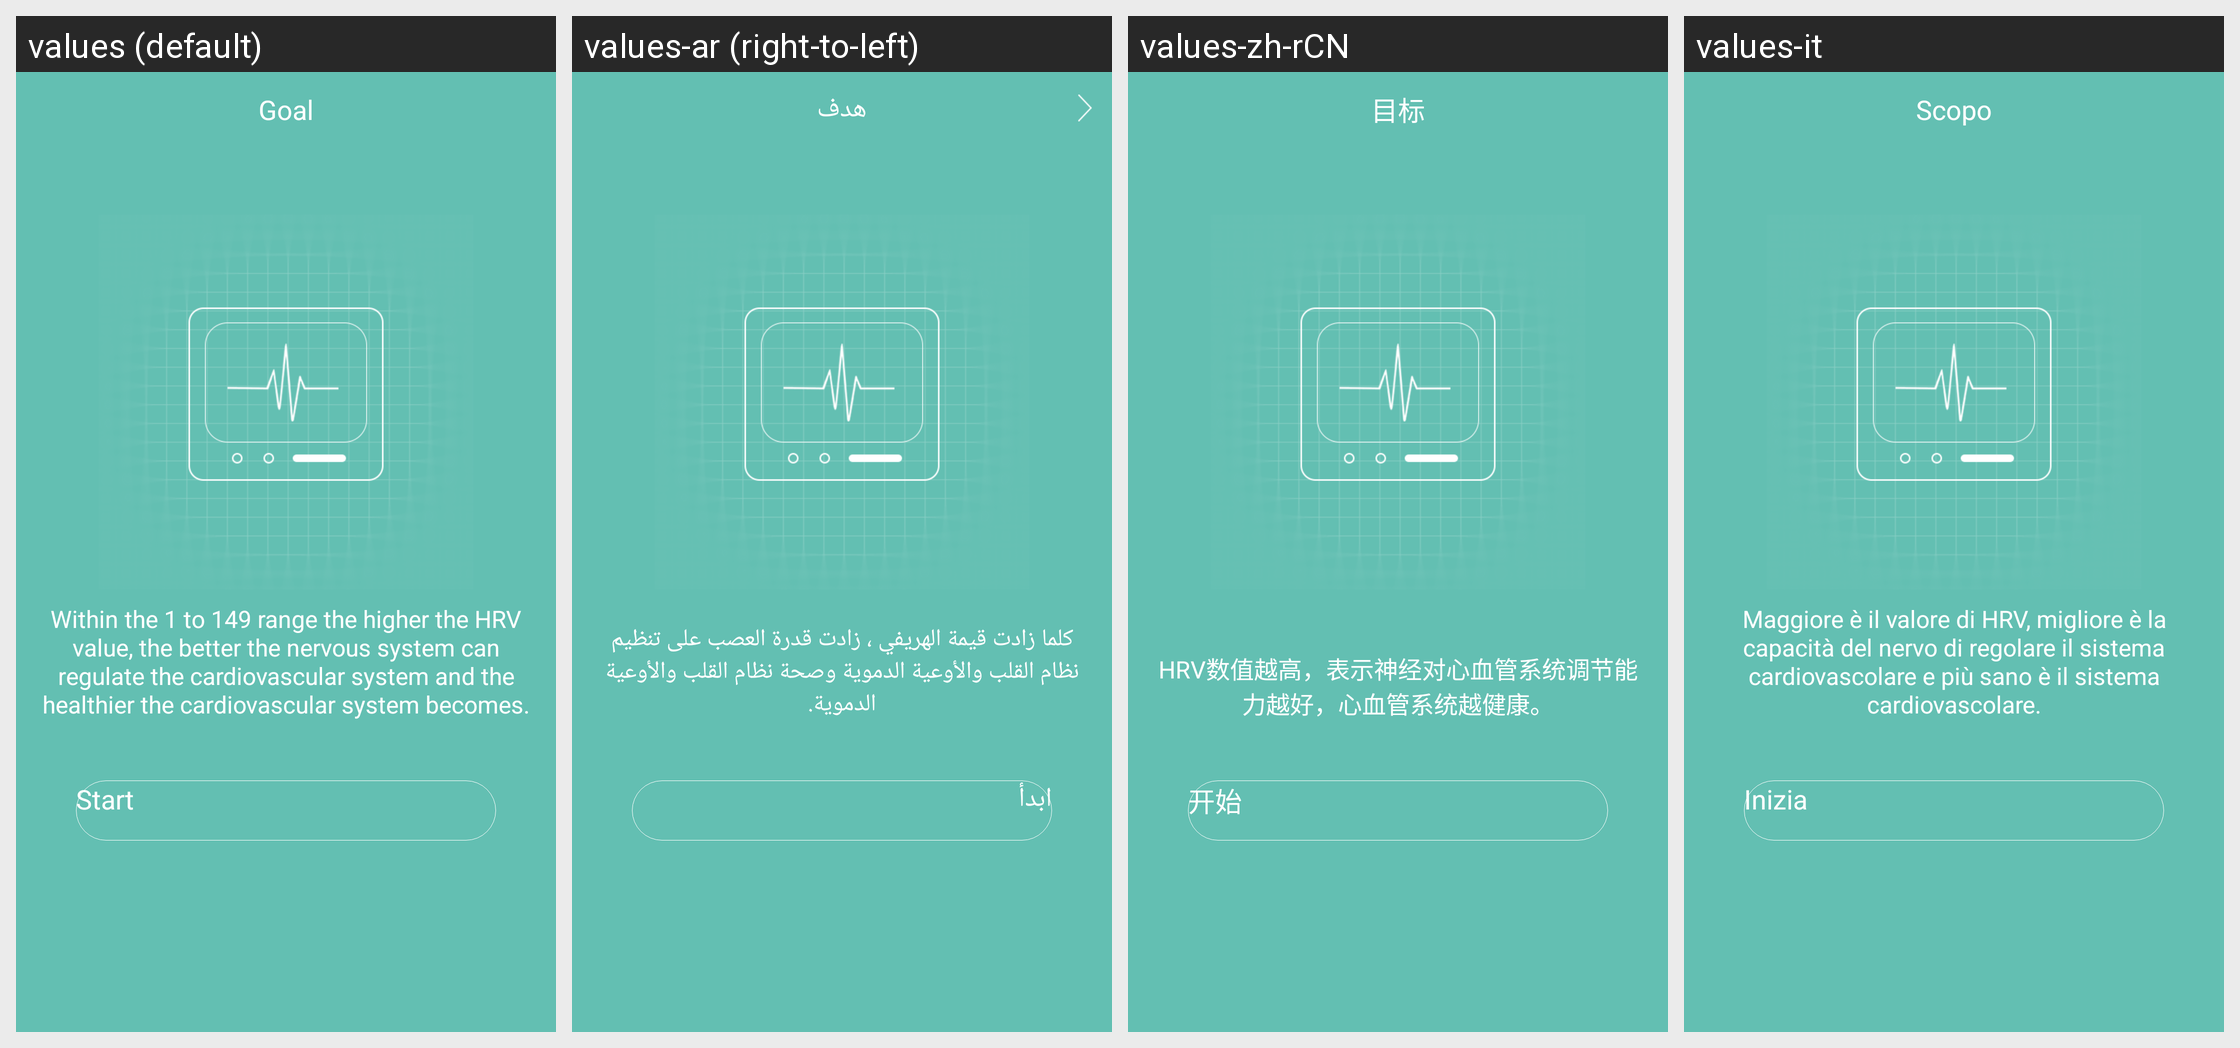

The Android screen above is rendered under several locales of the same app. Produce the string resources it draws, with the default and per-locale values.
Android screen res/layout/activity_ecg_empty.xml rendered under 4 locales, left to right: values (default), values-ar (right-to-left), values-zh-rCN, values-it. Device: Nexus 5 (rendered at 1080×1920; each locale shown at half size, 540×960, under a caption strip naming it); theme AppTheme.
Other locales in the repository, not shown: values-af, values-am, values-az, values-be, values-bg, values-bn, values-bs, values-ca, values-cs, values-da, values-de, values-el, values-en-rGB, values-es, values-es-rUS, values-et, values-eu, values-fa, values-fi, values-fr, values-fr-rCA, values-gl, values-gu, values-hi, values-hi-rIN, values-hr, values-hu, values-hy, values-in, values-is, values-iw, values-ja, values-ka, values-kk, values-km, values-kn, values-ko, values-ky, values-lo, values-lt, values-lv, values-mk, values-ml, values-mn, values-mr, values-ms, values-my, values-nb, values-ne, values-nl, values-pa, values-pl, values-pt, values-pt-rPT, values-ro, values-ru, values-si, values-sk, values-sl, values-sq, values-sr, values-sv, values-sw, values-ta, values-te, values-th, values-tl, values-tr, values-uk, values-ur, values-uz, values-vi, values-zh-rHK, values-zh-rMO, values-zh-rTW, values-zu.
Strings drawn on this screen, with the default value and each locale's value (text and hints the layout hard-codes, and strings that could not be matched under every locale, appear in the picture but are not listed):

Body_Start
  values: Start
  values-ar: ابدأ
  values-zh-rCN: 开始
  values-it: Inizia

Ecg_Test_Tips_3
  values: Within the 1 to 149 range the higher the HRV value, the better the nervous system can regulate the cardiovascular system and the healthier the cardiovascular system becomes.
  values-ar: كلما زادت قيمة الهريفي ، زادت قدرة العصب على تنظيم نظام القلب والأوعية الدموية وصحة نظام القلب والأوعية الدموية.
  values-zh-rCN: HRV数值越高，表示神经对心血管系统调节能力越好，心血管系统越健康。
  values-it: Maggiore è il valore di HRV, migliore è la capacità del nervo di regolare il sistema cardiovascolare e più sano è il sistema cardiovascolare.

goal
  values: Goal
  values-ar: هدف
  values-zh-rCN: 目标
  values-it: Scopo
